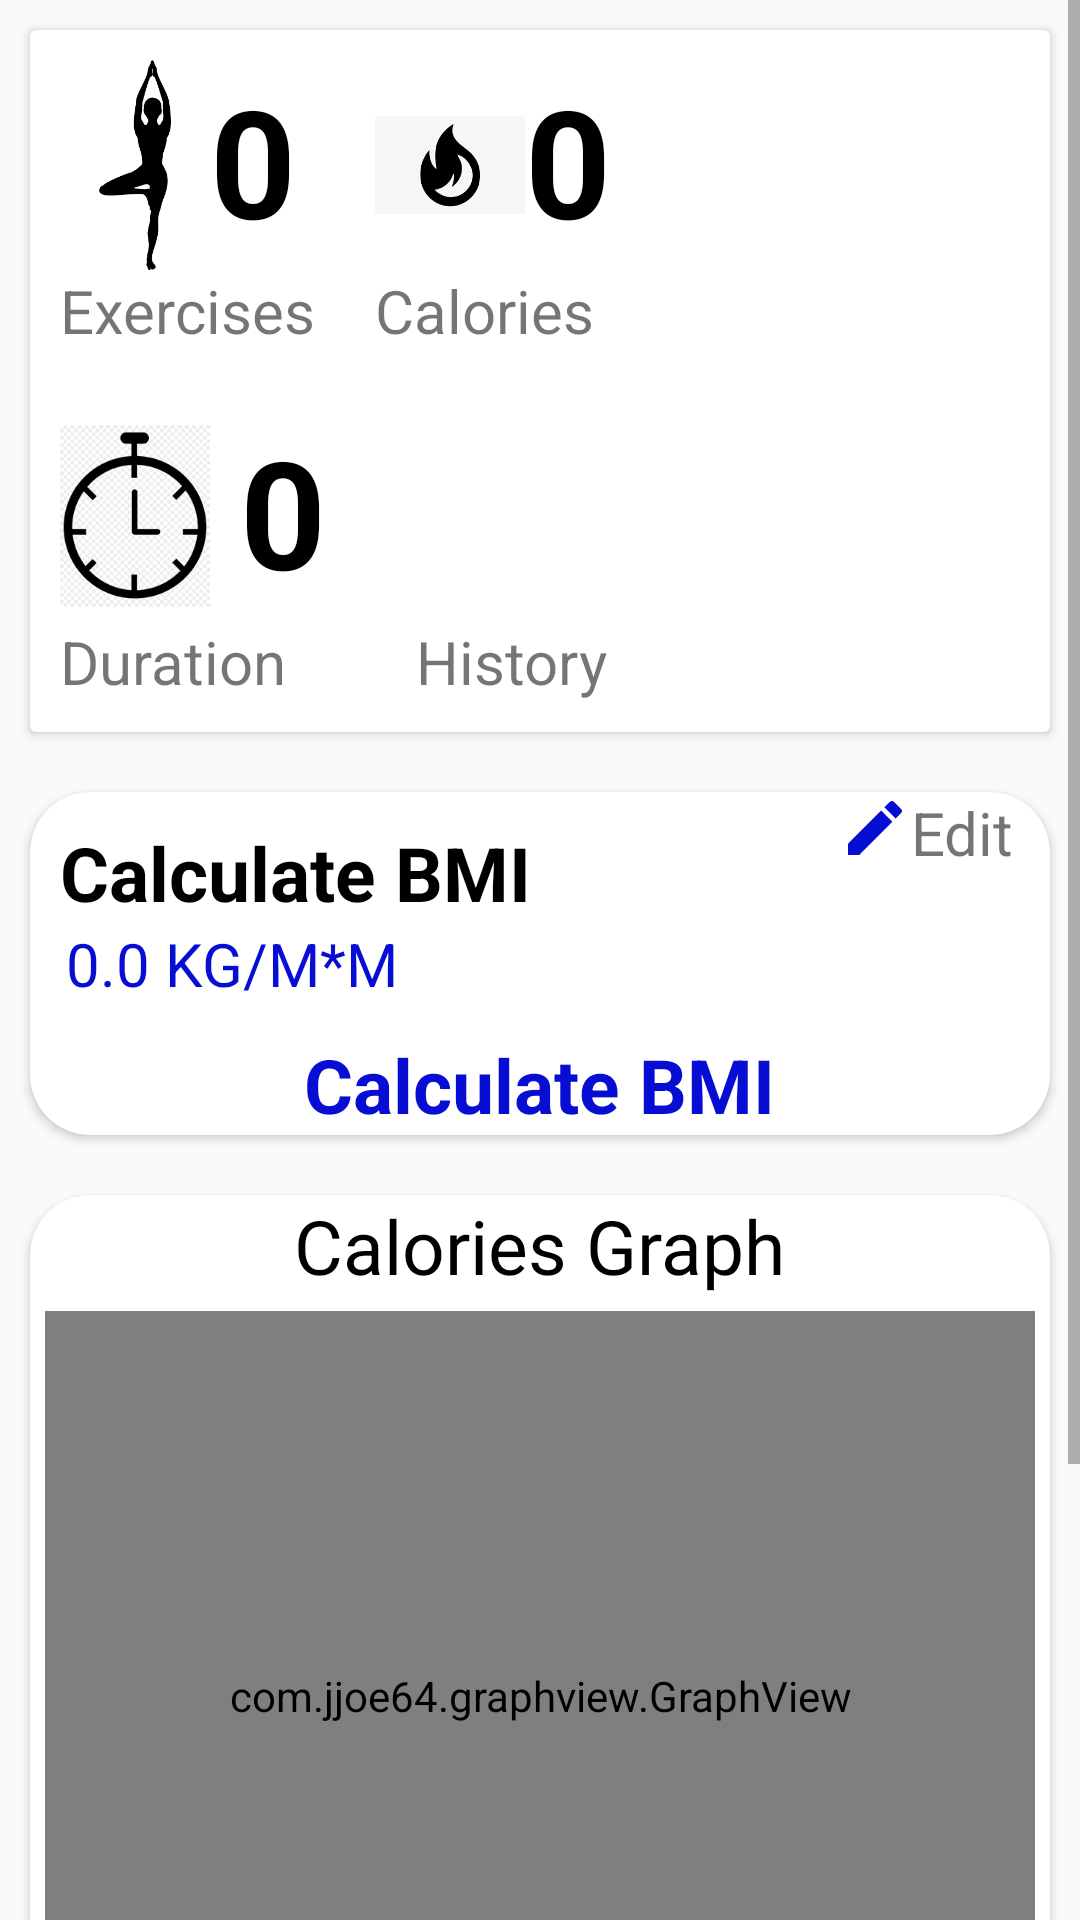

Layout XML and referenced resources for this Android screen:
<!-- AndroidManifest.xml: application theme Theme.AppCompat.Light -->
<!-- res/layout/fragment_placeholder_progress.xml -->
<?xml version="1.0" encoding="utf-8"?>
<RelativeLayout xmlns:android="http://schemas.android.com/apk/res/android"
    xmlns:app="http://schemas.android.com/apk/res-auto"
    xmlns:tools="http://schemas.android.com/tools"
    android:layout_width="match_parent"
    android:layout_height="match_parent">

    <ScrollView
        android:layout_width="match_parent"
        android:layout_height="wrap_content"
        android:clipToPadding="false"
        android:paddingBottom="100dp">

        <RelativeLayout
            android:layout_width="match_parent"
            android:layout_height="wrap_content">

            <androidx.cardview.widget.CardView
                android:id="@+id/main_rl1"
                android:layout_width="match_parent"
                android:layout_height="wrap_content"
                android:layout_margin="10dp"
                android:elevation="10dp">

                <RelativeLayout

                    android:layout_width="match_parent"
                    android:layout_height="wrap_content">

                    <RelativeLayout
                        android:id="@+id/rl1"
                        android:layout_width="wrap_content"
                        android:layout_height="wrap_content"
                        android:padding="10dp">

                        <ImageView
                            android:id="@+id/image1"
                            android:layout_width="50dp"
                            android:layout_height="70dp"
                            android:src="@drawable/exercise" />

                        <TextView
                            android:id="@+id/exercise_count"
                            android:layout_width="wrap_content"
                            android:layout_height="wrap_content"
                            android:layout_toRightOf="@id/image1"
                            android:text="0"
                            android:textColor="#000"
                            android:textSize="50sp"
                            android:textStyle="bold" />

                        <TextView
                            android:id="@+id/exercise_tv"
                            android:layout_width="wrap_content"
                            android:layout_height="wrap_content"
                            android:layout_below="@id/image1"
                            android:text="Exercises"
                            android:textSize="20sp" />
                    </RelativeLayout>

                    <RelativeLayout
                        android:id="@+id/rl2"
                        android:layout_width="wrap_content"
                        android:layout_height="wrap_content"
                        android:layout_toRightOf="@id/rl1"
                        android:padding="10dp">

                        <ImageView
                            android:id="@+id/image2"
                            android:layout_width="50dp"
                            android:layout_height="70dp"
                            android:src="@drawable/calories" />

                        <TextView
                            android:id="@+id/calories_count"
                            android:layout_width="wrap_content"
                            android:layout_height="wrap_content"
                            android:layout_toRightOf="@id/image2"
                            android:text="0"
                            android:textColor="#000"
                            android:textSize="50sp"
                            android:textStyle="bold" />

                        <TextView
                            android:id="@+id/calory_tv"
                            android:layout_width="wrap_content"
                            android:layout_height="wrap_content"
                            android:layout_below="@id/image2"
                            android:text="Calories"
                            android:textSize="20sp" />
                    </RelativeLayout>

                    <RelativeLayout
                        android:id="@+id/rl3"
                        android:layout_width="wrap_content"
                        android:layout_height="wrap_content"
                        android:layout_below="@id/rl1"
                        android:padding="10dp">

                        <ImageView
                            android:id="@+id/image3"
                            android:layout_width="50dp"
                            android:layout_height="70dp"
                            android:src="@drawable/clock" />

                        <TextView
                            android:id="@+id/duration"
                            android:layout_width="wrap_content"
                            android:layout_height="wrap_content"
                            android:layout_marginLeft="10dp"
                            android:layout_toRightOf="@id/image3"
                            android:text="0"
                            android:textColor="#000"
                            android:textSize="50sp"
                            android:textStyle="bold" />

                        <TextView
                            android:id="@+id/duration_tv"
                            android:layout_width="wrap_content"
                            android:layout_height="wrap_content"
                            android:layout_below="@id/image3"
                            android:text="Duration"
                            android:textSize="20sp" />
                    </RelativeLayout>

                    <RelativeLayout
                        android:id="@+id/rl4"
                        android:layout_width="wrap_content"
                        android:layout_height="wrap_content"
                        android:layout_below="@id/rl2"
                        android:layout_marginLeft="10dp"
                        android:layout_toRightOf="@id/rl3"
                        android:padding="10dp">

                        <ImageView
                            android:id="@+id/image4"
                            android:layout_width="50dp"
                            android:layout_height="70dp"
                            android:layout_centerHorizontal="true"
                            android:src="@drawable/history" />

                        <TextView
                            android:id="@+id/history_tv"
                            android:layout_width="wrap_content"
                            android:layout_height="wrap_content"
                            android:layout_below="@id/image4"
                            android:text="History"
                            android:textSize="20sp" />
                    </RelativeLayout>

                    <RelativeLayout
                        android:id="@+id/rl5"
                        android:layout_width="wrap_content"
                        android:layout_height="wrap_content"
                        android:layout_marginLeft="20dp"
                        android:layout_toRightOf="@id/rl2">

                        <ImageView
                            android:layout_width="160dp"
                            android:layout_height="wrap_content"
                            android:src="@drawable/pose1" />
                    </RelativeLayout>
                </RelativeLayout>
            </androidx.cardview.widget.CardView>

            <androidx.cardview.widget.CardView
                android:id="@+id/main_cv2"
                android:layout_width="match_parent"
                android:layout_height="wrap_content"
                android:layout_below="@id/main_rl1"
                android:layout_margin="10dp"
                android:background="#FFFFFF"
                android:elevation="10dp"
                android:padding="5dp"
                app:cardCornerRadius="20dp">

                <RelativeLayout
                    android:id="@+id/main_rl2"
                    android:layout_width="wrap_content"
                    android:layout_height="wrap_content">

                    <TextView
                        android:id="@+id/bmi_tv1"
                        android:layout_width="wrap_content"
                        android:layout_height="wrap_content"
                        android:layout_marginLeft="10dp"
                        android:layout_marginTop="10dp"
                        android:text="Calculate BMI"
                        android:textColor="#000"
                        android:textSize="25sp"
                        android:textStyle="bold" />

                    <ImageView
                        android:id="@+id/bmi_iv1"
                        android:layout_width="wrap_content"
                        android:layout_height="wrap_content"
                        android:layout_toLeftOf="@id/bmi_tv2"
                        app:srcCompat="@drawable/ic_edit" />

                    <TextView
                        android:id="@+id/bmi_tv2"
                        android:layout_width="wrap_content"
                        android:layout_height="wrap_content"
                        android:layout_alignParentRight="true"
                        android:gravity="start"
                        android:paddingEnd="12dp"
                        android:text="Edit"
                        android:textSize="20sp" />

                    <TextView
                        android:id="@+id/bmi_tv3"
                        android:layout_width="wrap_content"
                        android:layout_height="wrap_content"
                        android:layout_below="@id/bmi_tv1"
                        android:layout_marginLeft="12dp"
                        android:text="0.0 KG/M*M"
                        android:textColor="#080DD3"
                        android:textSize="20sp" />

                    <TextView
                        android:id="@+id/bmi_tv4"
                        android:layout_width="wrap_content"
                        android:layout_height="wrap_content"
                        android:layout_below="@id/bmi_tv3"
                        android:layout_centerHorizontal="true"
                        android:layout_marginTop="10dp"
                        android:text="Calculate BMI"
                        android:textColor="#080DD3"
                        android:textSize="25sp"
                        android:textStyle="bold" />
                </RelativeLayout>
            </androidx.cardview.widget.CardView>

            <androidx.cardview.widget.CardView
                android:id="@+id/main_cv3"
                android:layout_width="match_parent"
                android:layout_height="300dp"
                android:layout_below="@id/main_cv2"
                android:layout_margin="10dp"
                android:elevation="10dp"
                app:cardCornerRadius="20dp">

                <RelativeLayout
                    android:layout_width="match_parent"
                    android:layout_height="wrap_content"
                    android:layout_below="@+id/main_cv2">

                    <TextView
                        android:id="@+id/tv_height"
                        android:layout_width="wrap_content"
                        android:layout_height="wrap_content"
                        android:layout_centerHorizontal="true"
                        android:text="Calories Graph"
                        android:textColor="#000"
                        android:textSize="25sp" />

                    <com.jjoe64.graphview.GraphView
                        android:id="@+id/graph"
                        android:layout_width="match_parent"
                        android:layout_height="match_parent"
                        android:layout_below="@+id/tv_height"
                        android:layout_margin="5dp" />
                </RelativeLayout>
            </androidx.cardview.widget.CardView>
        </RelativeLayout>
    </ScrollView>
</RelativeLayout>
<!-- resources referenced by this layout -->
<resources>
  <!-- drawable calories: png bitmap (drawable, 2340 bytes) -->
  <!-- drawable clock: png bitmap (drawable, 6772 bytes) -->
  <!-- drawable exercise: png bitmap (drawable, 3328 bytes) -->
  <!-- drawable ic_edit (drawable) -->
  <vector android:height="24dp" android:tint="#080DD3"
      android:viewportHeight="24" android:viewportWidth="24"
      android:width="24dp" xmlns:android="http://schemas.android.com/apk/res/android">
      <path android:fillColor="@android:color/white" android:pathData="M3,17.25V21h3.75L17.81,9.94l-3.75,-3.75L3,17.25zM20.71,7.04c0.39,-0.39 0.39,-1.02 0,-1.41l-2.34,-2.34c-0.39,-0.39 -1.02,-0.39 -1.41,0l-1.83,1.83 3.75,3.75 1.83,-1.83z"/>
  </vector>
</resources>
